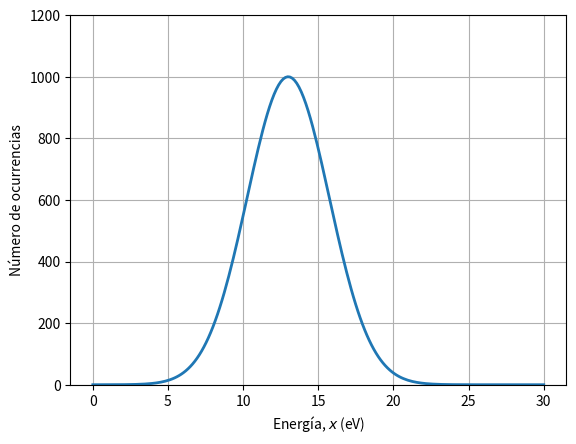

Python code for this plot:
# -*- coding: UTF -8 -*-
from matplotlib.pyplot import *
from numpy import *

x=linspace(0,30,200)
y=1000*exp(-(x-13)**2/15)

# crea figura y eje
plot(x, y, lw=2)
xlabel(u'Energía, $x$ (eV)')
ylabel(u"Número de ocurrencias")
#eje.set_xlim(0,6)
ylim(0,1200)
grid(True)

savefig("fig-Gauss.pdf")
